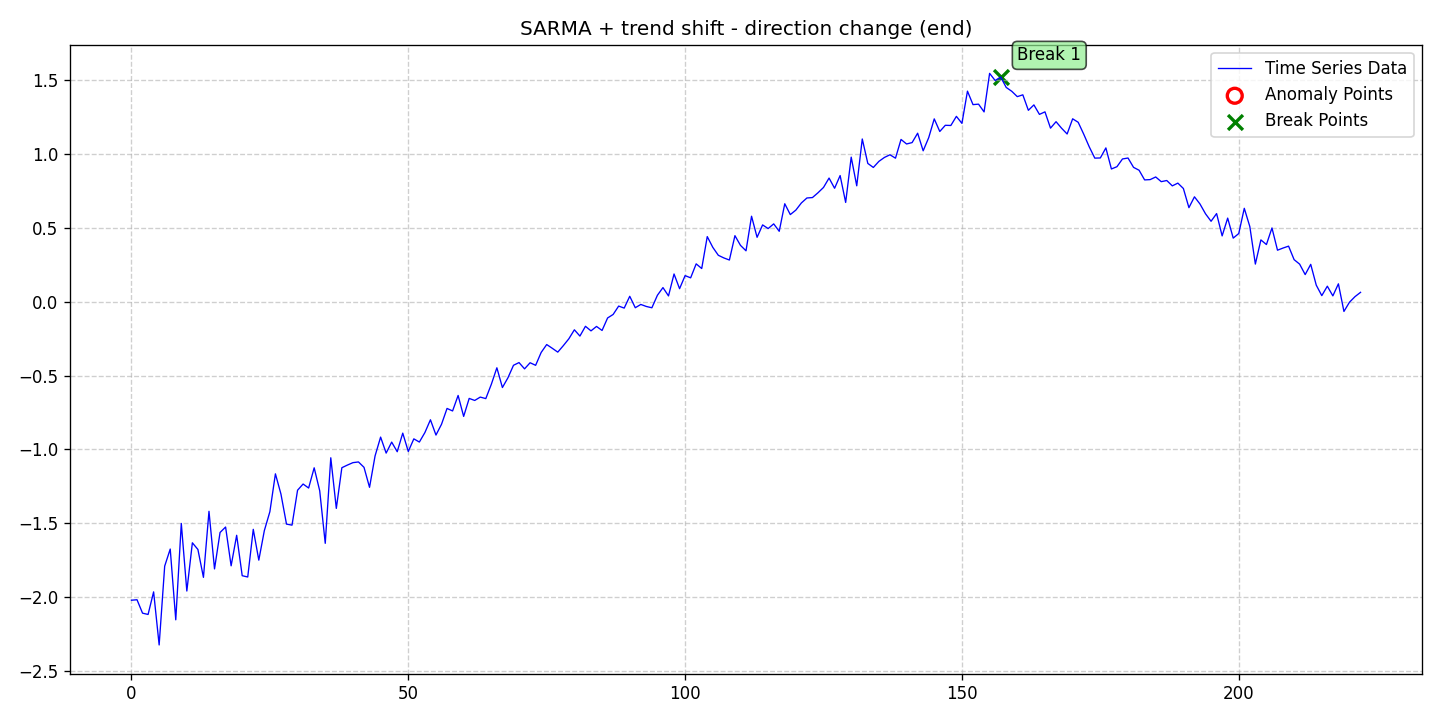

The file beside this chart, header and first rows:
date, data, stationary, det_lin_up, det_lin_down, det_quad, det_cubic, det_exp, det_damped, stoc_trend, volatility, single_seas, multiple_seas, point_anom_single, point_anom_multi, collect_anom, context_anom, mean_shift, var_shift, trend_shift, point_anom_count, point_anom_location, point_anom_point, collect_anom_count
2020-01-01, -2.021, 0, 0, 0, 0, 0, 0, 0, 0, 0, 1, 0, 0, 0, 0, 0, 0, 0, 1, 0, none, , 0
2020-01-02, -2.017, 0, 0, 0, 0, 0, 0, 0, 0, 0, 1, 0, 0, 0, 0, 0, 0, 0, 1, 0, none, , 0
2020-01-03, -2.108, 0, 0, 0, 0, 0, 0, 0, 0, 0, 1, 0, 0, 0, 0, 0, 0, 0, 1, 0, none, , 0
2020-01-04, -2.117, 0, 0, 0, 0, 0, 0, 0, 0, 0, 1, 0, 0, 0, 0, 0, 0, 0, 1, 0, none, , 0
2020-01-05, -1.964, 0, 0, 0, 0, 0, 0, 0, 0, 0, 1, 0, 0, 0, 0, 0, 0, 0, 1, 0, none, , 0
2020-01-06, -2.323, 0, 0, 0, 0, 0, 0, 0, 0, 0, 1, 0, 0, 0, 0, 0, 0, 0, 1, 0, none, , 0
2020-01-07, -1.79, 0, 0, 0, 0, 0, 0, 0, 0, 0, 1, 0, 0, 0, 0, 0, 0, 0, 1, 0, none, , 0
2020-01-08, -1.674, 0, 0, 0, 0, 0, 0, 0, 0, 0, 1, 0, 0, 0, 0, 0, 0, 0, 1, 0, none, , 0
2020-01-09, -2.153, 0, 0, 0, 0, 0, 0, 0, 0, 0, 1, 0, 0, 0, 0, 0, 0, 0, 1, 0, none, , 0
2020-01-10, -1.501, 0, 0, 0, 0, 0, 0, 0, 0, 0, 1, 0, 0, 0, 0, 0, 0, 0, 1, 0, none, , 0
2020-01-11, -1.958, 0, 0, 0, 0, 0, 0, 0, 0, 0, 1, 0, 0, 0, 0, 0, 0, 0, 1, 0, none, , 0
2020-01-12, -1.632, 0, 0, 0, 0, 0, 0, 0, 0, 0, 1, 0, 0, 0, 0, 0, 0, 0, 1, 0, none, , 0
2020-01-13, -1.677, 0, 0, 0, 0, 0, 0, 0, 0, 0, 1, 0, 0, 0, 0, 0, 0, 0, 1, 0, none, , 0
2020-01-14, -1.866, 0, 0, 0, 0, 0, 0, 0, 0, 0, 1, 0, 0, 0, 0, 0, 0, 0, 1, 0, none, , 0
2020-01-15, -1.419, 0, 0, 0, 0, 0, 0, 0, 0, 0, 1, 0, 0, 0, 0, 0, 0, 0, 1, 0, none, , 0
2020-01-16, -1.808, 0, 0, 0, 0, 0, 0, 0, 0, 0, 1, 0, 0, 0, 0, 0, 0, 0, 1, 0, none, , 0
2020-01-17, -1.562, 0, 0, 0, 0, 0, 0, 0, 0, 0, 1, 0, 0, 0, 0, 0, 0, 0, 1, 0, none, , 0
2020-01-18, -1.525, 0, 0, 0, 0, 0, 0, 0, 0, 0, 1, 0, 0, 0, 0, 0, 0, 0, 1, 0, none, , 0
2020-01-19, -1.788, 0, 0, 0, 0, 0, 0, 0, 0, 0, 1, 0, 0, 0, 0, 0, 0, 0, 1, 0, none, , 0
2020-01-20, -1.581, 0, 0, 0, 0, 0, 0, 0, 0, 0, 1, 0, 0, 0, 0, 0, 0, 0, 1, 0, none, , 0
2020-01-21, -1.854, 0, 0, 0, 0, 0, 0, 0, 0, 0, 1, 0, 0, 0, 0, 0, 0, 0, 1, 0, none, , 0
2020-01-22, -1.863, 0, 0, 0, 0, 0, 0, 0, 0, 0, 1, 0, 0, 0, 0, 0, 0, 0, 1, 0, none, , 0
2020-01-23, -1.541, 0, 0, 0, 0, 0, 0, 0, 0, 0, 1, 0, 0, 0, 0, 0, 0, 0, 1, 0, none, , 0
2020-01-24, -1.749, 0, 0, 0, 0, 0, 0, 0, 0, 0, 1, 0, 0, 0, 0, 0, 0, 0, 1, 0, none, , 0
2020-01-25, -1.549, 0, 0, 0, 0, 0, 0, 0, 0, 0, 1, 0, 0, 0, 0, 0, 0, 0, 1, 0, none, , 0
2020-01-26, -1.421, 0, 0, 0, 0, 0, 0, 0, 0, 0, 1, 0, 0, 0, 0, 0, 0, 0, 1, 0, none, , 0
2020-01-27, -1.165, 0, 0, 0, 0, 0, 0, 0, 0, 0, 1, 0, 0, 0, 0, 0, 0, 0, 1, 0, none, , 0
2020-01-28, -1.302, 0, 0, 0, 0, 0, 0, 0, 0, 0, 1, 0, 0, 0, 0, 0, 0, 0, 1, 0, none, , 0
2020-01-29, -1.505, 0, 0, 0, 0, 0, 0, 0, 0, 0, 1, 0, 0, 0, 0, 0, 0, 0, 1, 0, none, , 0
2020-01-30, -1.512, 0, 0, 0, 0, 0, 0, 0, 0, 0, 1, 0, 0, 0, 0, 0, 0, 0, 1, 0, none, , 0
2020-01-31, -1.276, 0, 0, 0, 0, 0, 0, 0, 0, 0, 1, 0, 0, 0, 0, 0, 0, 0, 1, 0, none, , 0
2020-02-01, -1.234, 0, 0, 0, 0, 0, 0, 0, 0, 0, 1, 0, 0, 0, 0, 0, 0, 0, 1, 0, none, , 0
2020-02-02, -1.261, 0, 0, 0, 0, 0, 0, 0, 0, 0, 1, 0, 0, 0, 0, 0, 0, 0, 1, 0, none, , 0
2020-02-03, -1.124, 0, 0, 0, 0, 0, 0, 0, 0, 0, 1, 0, 0, 0, 0, 0, 0, 0, 1, 0, none, , 0
2020-02-04, -1.279, 0, 0, 0, 0, 0, 0, 0, 0, 0, 1, 0, 0, 0, 0, 0, 0, 0, 1, 0, none, , 0
2020-02-05, -1.635, 0, 0, 0, 0, 0, 0, 0, 0, 0, 1, 0, 0, 0, 0, 0, 0, 0, 1, 0, none, , 0
2020-02-06, -1.056, 0, 0, 0, 0, 0, 0, 0, 0, 0, 1, 0, 0, 0, 0, 0, 0, 0, 1, 0, none, , 0
2020-02-07, -1.399, 0, 0, 0, 0, 0, 0, 0, 0, 0, 1, 0, 0, 0, 0, 0, 0, 0, 1, 0, none, , 0
2020-02-08, -1.123, 0, 0, 0, 0, 0, 0, 0, 0, 0, 1, 0, 0, 0, 0, 0, 0, 0, 1, 0, none, , 0
2020-02-09, -1.106, 0, 0, 0, 0, 0, 0, 0, 0, 0, 1, 0, 0, 0, 0, 0, 0, 0, 1, 0, none, , 0
2020-02-10, -1.089, 0, 0, 0, 0, 0, 0, 0, 0, 0, 1, 0, 0, 0, 0, 0, 0, 0, 1, 0, none, , 0
2020-02-11, -1.084, 0, 0, 0, 0, 0, 0, 0, 0, 0, 1, 0, 0, 0, 0, 0, 0, 0, 1, 0, none, , 0
2020-02-12, -1.121, 0, 0, 0, 0, 0, 0, 0, 0, 0, 1, 0, 0, 0, 0, 0, 0, 0, 1, 0, none, , 0
2020-02-13, -1.256, 0, 0, 0, 0, 0, 0, 0, 0, 0, 1, 0, 0, 0, 0, 0, 0, 0, 1, 0, none, , 0
2020-02-14, -1.043, 0, 0, 0, 0, 0, 0, 0, 0, 0, 1, 0, 0, 0, 0, 0, 0, 0, 1, 0, none, , 0
2020-02-15, -0.9161, 0, 0, 0, 0, 0, 0, 0, 0, 0, 1, 0, 0, 0, 0, 0, 0, 0, 1, 0, none, , 0
2020-02-16, -1.024, 0, 0, 0, 0, 0, 0, 0, 0, 0, 1, 0, 0, 0, 0, 0, 0, 0, 1, 0, none, , 0
2020-02-17, -0.95, 0, 0, 0, 0, 0, 0, 0, 0, 0, 1, 0, 0, 0, 0, 0, 0, 0, 1, 0, none, , 0
2020-02-18, -1.015, 0, 0, 0, 0, 0, 0, 0, 0, 0, 1, 0, 0, 0, 0, 0, 0, 0, 1, 0, none, , 0
2020-02-19, -0.8892, 0, 0, 0, 0, 0, 0, 0, 0, 0, 1, 0, 0, 0, 0, 0, 0, 0, 1, 0, none, , 0
2020-02-20, -1.013, 0, 0, 0, 0, 0, 0, 0, 0, 0, 1, 0, 0, 0, 0, 0, 0, 0, 1, 0, none, , 0
2020-02-21, -0.928, 0, 0, 0, 0, 0, 0, 0, 0, 0, 1, 0, 0, 0, 0, 0, 0, 0, 1, 0, none, , 0
2020-02-22, -0.9496, 0, 0, 0, 0, 0, 0, 0, 0, 0, 1, 0, 0, 0, 0, 0, 0, 0, 1, 0, none, , 0
2020-02-23, -0.8854, 0, 0, 0, 0, 0, 0, 0, 0, 0, 1, 0, 0, 0, 0, 0, 0, 0, 1, 0, none, , 0
2020-02-24, -0.7988, 0, 0, 0, 0, 0, 0, 0, 0, 0, 1, 0, 0, 0, 0, 0, 0, 0, 1, 0, none, , 0
2020-02-25, -0.9023, 0, 0, 0, 0, 0, 0, 0, 0, 0, 1, 0, 0, 0, 0, 0, 0, 0, 1, 0, none, , 0
2020-02-26, -0.8294, 0, 0, 0, 0, 0, 0, 0, 0, 0, 1, 0, 0, 0, 0, 0, 0, 0, 1, 0, none, , 0
2020-02-27, -0.7221, 0, 0, 0, 0, 0, 0, 0, 0, 0, 1, 0, 0, 0, 0, 0, 0, 0, 1, 0, none, , 0
2020-02-28, -0.7391, 0, 0, 0, 0, 0, 0, 0, 0, 0, 1, 0, 0, 0, 0, 0, 0, 0, 1, 0, none, , 0
2020-02-29, -0.6341, 0, 0, 0, 0, 0, 0, 0, 0, 0, 1, 0, 0, 0, 0, 0, 0, 0, 1, 0, none, , 0
... 163 more rows
